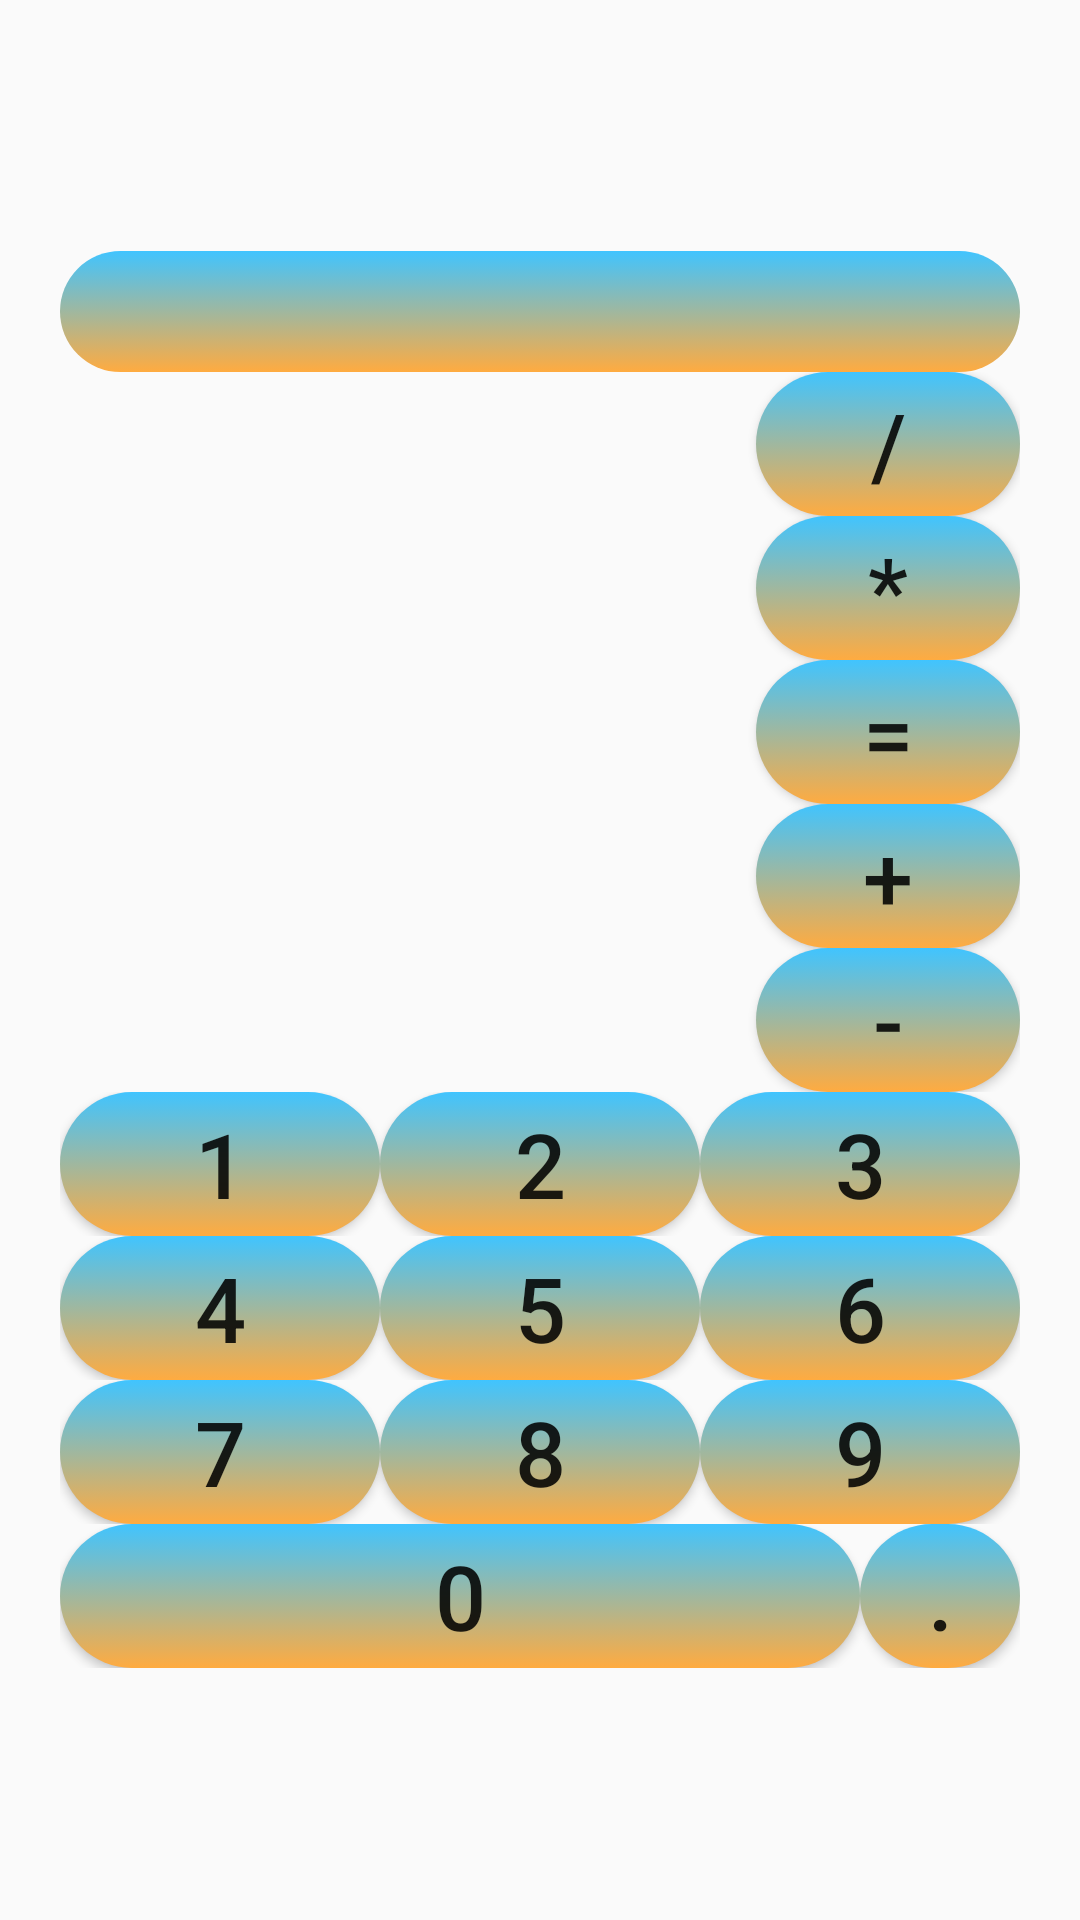

Reconstruct the res/layout file that produces this screen, plus the resources it refers to.
<!-- AndroidManifest.xml: application theme Theme.MyDZ5 -->
<!-- res/layout/activity_main.xml -->
<?xml version="1.0" encoding="utf-8"?>
<LinearLayout xmlns:android="http://schemas.android.com/apk/res/android"
    android:layout_width="match_parent"
    android:layout_height="match_parent"
    android:orientation="vertical"
    android:background="@drawable/narutoandr"
    android:layout_margin="@dimen/margin"
    android:textSize="@dimen/textSize"
    android:gravity="center"
    android:padding="20sp">

    <EditText
        android:id="@+id/calcul_edittext"
        android:layout_width="match_parent"
        android:layout_height="wrap_content"
        android:inputType="number"
        android:background="@drawable/naruto"
        android:orientation="horizontal"
        android:textSize="30sp">

    </EditText>

    <LinearLayout

        android:id="@+id/linearone"
        android:layout_width="match_parent"
        android:layout_height="wrap_content"
        android:orientation="vertical"
        android:gravity="right"
        android:layout_margin="@dimen/MargButton">

<androidx.appcompat.widget.AppCompatButton
            android:id="@+id/ButtoDELE"
            android:layout_width="wrap_content"
            android:layout_height="wrap_content"
            android:layout_weight="1"
            android:background="@drawable/naruto"
            android:text="@string/_DELE"
            android:textSize="@dimen/raz"
    android:layout_margin="@dimen/MargButton"  />

        <androidx.appcompat.widget.AppCompatButton
            android:id="@+id/ButtoYM"
            android:layout_width="wrap_content"
            android:layout_height="wrap_content"
            android:layout_weight="1"
            android:background="@drawable/naruto"
            android:text="@string/_YM"
            android:textSize="@dimen/raz"
            android:layout_margin="@dimen/MargButton" />

        <androidx.appcompat.widget.AppCompatButton
            android:id="@+id/ButtoRAV"
            android:layout_width="wrap_content"
            android:layout_height="wrap_content"
            android:layout_weight="1"
            android:background="@drawable/naruto"
            android:text="@string/_RAV"
            android:textSize="@dimen/raz"
            android:layout_margin="@dimen/MargButton"/>

        <androidx.appcompat.widget.AppCompatButton
            android:id="@+id/ButtonPlus"
            android:layout_width="wrap_content"
            android:layout_height="wrap_content"
            android:layout_weight="1"
            android:background="@drawable/naruto"
            android:text="@string/_plus"
            android:textSize="@dimen/raz"
            android:layout_margin="@dimen/MargButton" />

        <androidx.appcompat.widget.AppCompatButton
            android:id="@+id/Buttonminus"
            android:layout_width="wrap_content"
            android:layout_height="wrap_content"
            android:layout_weight="1"
            android:background="@drawable/naruto"
            android:text="@string/_minus"
            android:textSize="@dimen/raz"
            android:layout_margin="@dimen/MargButton"/>
    </LinearLayout>

    <LinearLayout
        android:id="@+id/lineartow"
        android:layout_width="match_parent"
        android:layout_height="wrap_content"
        android:orientation="horizontal">

        <androidx.appcompat.widget.AppCompatButton
            android:id="@+id/Butto1"
            android:layout_width="0dp"
            android:layout_height="wrap_content"
            android:layout_weight="1"
            android:background="@drawable/naruto"
            android:text="@string/_1"
            android:textSize="@dimen/raz"
            android:layout_margin="@dimen/MargButton" />

        <androidx.appcompat.widget.AppCompatButton
            android:id="@+id/Butto2"
            android:layout_width="0dp"
            android:layout_height="wrap_content"
            android:layout_weight="1"
            android:background="@drawable/naruto"
            android:text="@string/_2"
            android:textSize="@dimen/raz"
            android:layout_margin="@dimen/MargButton" />
        <androidx.appcompat.widget.AppCompatButton
            android:id="@+id/Butto3"
            android:layout_width="0dp"
            android:layout_height="wrap_content"
            android:layout_weight="1"
            android:background="@drawable/naruto"
            android:text="@string/_3"
            android:textSize="@dimen/raz"
            android:layout_margin="@dimen/MargButton"/>
    </LinearLayout>



    <LinearLayout
        android:id="@+id/linearfree"
        android:layout_width="match_parent"
        android:layout_height="wrap_content"
        android:orientation="horizontal">



        <androidx.appcompat.widget.AppCompatButton
            android:id="@+id/Butto4"
            android:layout_width="0dp"
            android:layout_height="wrap_content"
            android:layout_weight="1"
            android:background="@drawable/naruto"
            android:text="@string/_4"
            android:textSize="@dimen/raz"
            android:layout_margin="@dimen/MargButton"/>
        <androidx.appcompat.widget.AppCompatButton
            android:id="@+id/Butto5"
            android:layout_width="0dp"
            android:layout_height="wrap_content"
            android:layout_weight="1"
            android:background="@drawable/naruto"
            android:text="@string/_5"
            android:textSize="@dimen/raz"
            android:layout_margin="@dimen/MargButton"/>
        <androidx.appcompat.widget.AppCompatButton
            android:id="@+id/Butto6"
            android:layout_width="0dp"
            android:layout_height="wrap_content"
            android:layout_weight="1"
            android:background="@drawable/naruto"
            android:text="@string/_6"
            android:textSize="@dimen/raz"
            android:layout_margin="@dimen/MargButton"/>

    </LinearLayout>



    <LinearLayout
        android:id="@+id/linearfo"
        android:layout_width="match_parent"
        android:layout_height="wrap_content"
        android:orientation="horizontal">
        <androidx.appcompat.widget.AppCompatButton
            android:id="@+id/Butto7"
            android:layout_width="0dp"
            android:layout_height="wrap_content"
            android:layout_weight="1"
            android:background="@drawable/naruto"
            android:text="@string/_7"
            android:textSize="@dimen/raz"
            android:layout_margin="@dimen/MargButton"/>
        <androidx.appcompat.widget.AppCompatButton
            android:id="@+id/Butto8"
            android:layout_width="0dp"
            android:layout_height="wrap_content"
            android:layout_weight="1"
            android:background="@drawable/naruto"
            android:text="@string/_8"
            android:textSize="@dimen/raz"
            android:layout_margin="@dimen/MargButton" />
        <androidx.appcompat.widget.AppCompatButton
            android:id="@+id/Butto9"
            android:layout_width="0dp"
            android:layout_height="wrap_content"
            android:layout_weight="1"
            android:background="@drawable/naruto"
            android:text="@string/_9"
            android:textSize="@dimen/raz"
            android:layout_margin="@dimen/MargButton" />
    </LinearLayout>

    <LinearLayout
        android:layout_width="match_parent"
        android:layout_height="wrap_content"
        android:orientation="horizontal">

        <androidx.appcompat.widget.AppCompatButton
            android:id="@+id/Butto0"
            android:layout_width="0dp"
            android:layout_height="wrap_content"
            android:layout_weight="5"
            android:background="@drawable/naruto"
            android:text="@string/_0"
            android:textSize="@dimen/raz"
            android:layout_margin="@dimen/MargButton" />

        <androidx.appcompat.widget.AppCompatButton            android:id="@+id/ButtoTOCHKA"
            android:layout_width="0dp"
            android:layout_height="wrap_content"
            android:layout_weight="1"
            android:background="@drawable/naruto"
            android:text="@string/_TOCHKA"
            android:textSize="@dimen/raz"
            android:layout_margin="@dimen/MargButton" />



    </LinearLayout>



</LinearLayout>
<!-- resources referenced by this layout -->
<resources>
  <dimen name="margin">10sp</dimen>
  <dimen name="raz">30sp</dimen>
  <dimen name="textSize">1sp</dimen>
  <!-- drawable naruto (drawable) -->
  <?xml version="1.0" encoding="utf-8"?>
  <selector xmlns:android="http://schemas.android.com/apk/res/android">
  
      <item>
          <shape>
              <gradient android:angle="100"
              android:endColor="#FFAB40"
              android:startColor="#40C4FF"
              android:type="linear" />
  
              <corners android:radius="300dp">
  
              </corners>
  
          </shape>
      </item>
  </selector>
  <string name="_0">0</string>
  <string name="_1">1</string>
  <string name="_2">2</string>
  <string name="_3">3</string>
  <string name="_4">4</string>
  <string name="_5">5</string>
  <string name="_6">6</string>
  <string name="_7">7</string>
  <string name="_8">8</string>
  <string name="_9">9</string>
  <string name="_DELE">/</string>
  <string name="_RAV">=</string>
  <string name="_TOCHKA">.</string>
  <string name="_YM">*</string>
  <string name="_minus">-</string>
  <string name="_plus">+</string>
  <style name="Theme.MyDZ5" parent="Theme.AppCompat.DayNight.DarkActionBar">
      
      <item name="colorPrimary">@color/black</item>
      <item name="colorPrimaryVariant">@color/teal_200</item>
      <item name="colorOnPrimary">#000000</item>
      
      <item name="colorSecondary">@color/teal_200</item>
      <item name="colorSecondaryVariant">@color/teal_700</item>
      <item name="colorOnSecondary">@color/black</item>
      
      <item name="android:statusBarColor" tools:targetApi="l">?attr/colorPrimaryVariant</item>
      
  </style>
  <!-- not gathered from this repository: default colours our renderer supplied (Android Studio template values) -->
  <color name="teal_200">#FF03DAC5</color>
  <color name="teal_700">#FF018786</color>
  <color name="black">#FF000000</color>
</resources>
